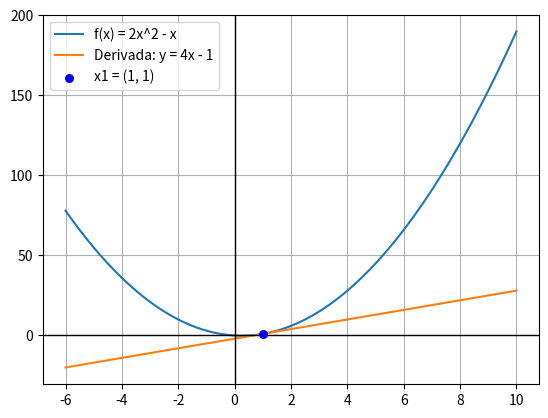

Python code for this plot:
import sympy as sp
import numpy as np
import matplotlib.pyplot as plt


def fun(x: float) -> float:
    result: float = 2 * (x**2) - x
    return result


def F(x: np.ndarray) -> np.ndarray:
    result: np.ndarray = 2 * (x**2) - x
    return result


x1: float = 1
x = sp.symbols("x")
f = 2 * (x**2) - x  # funcion
df = sp.diff(f, x)  # derivada
m = df.subs(x, x1)  # pendiente en el punto x1

m_num: float = float(m)  # type: ignore # convertir a float

fx: float = fun(x1)
print("fx = ", fx)
print("m = ", m_num)

xGen: np.ndarray = np.linspace(-6, 10, 100)
y: np.ndarray = F(xGen)  # funcion f(x) = sin(x)

y_derivada: np.ndarray = m_num * (xGen - x1) + fx  # recta tangente de sin(x)

plt.plot(xGen, y, label="f(x) = 2x^2 - x")
plt.plot(xGen, y_derivada, label="Derivada: y = 4x - 1")
plt.axhline(0, color="Black", linewidth=1)  # linea que cruza el eje x
plt.axvline(0, color="Black", linewidth=1)  # linea que cruza el eje y

plt.scatter(
    x1, fx, color="Blue", s=30, zorder=5, label=f"x1 = ({round(x1,2)}, {round(fx, 2)})"
)  # punto de la funcion


plt.legend()
plt.grid(True)
plt.show()
